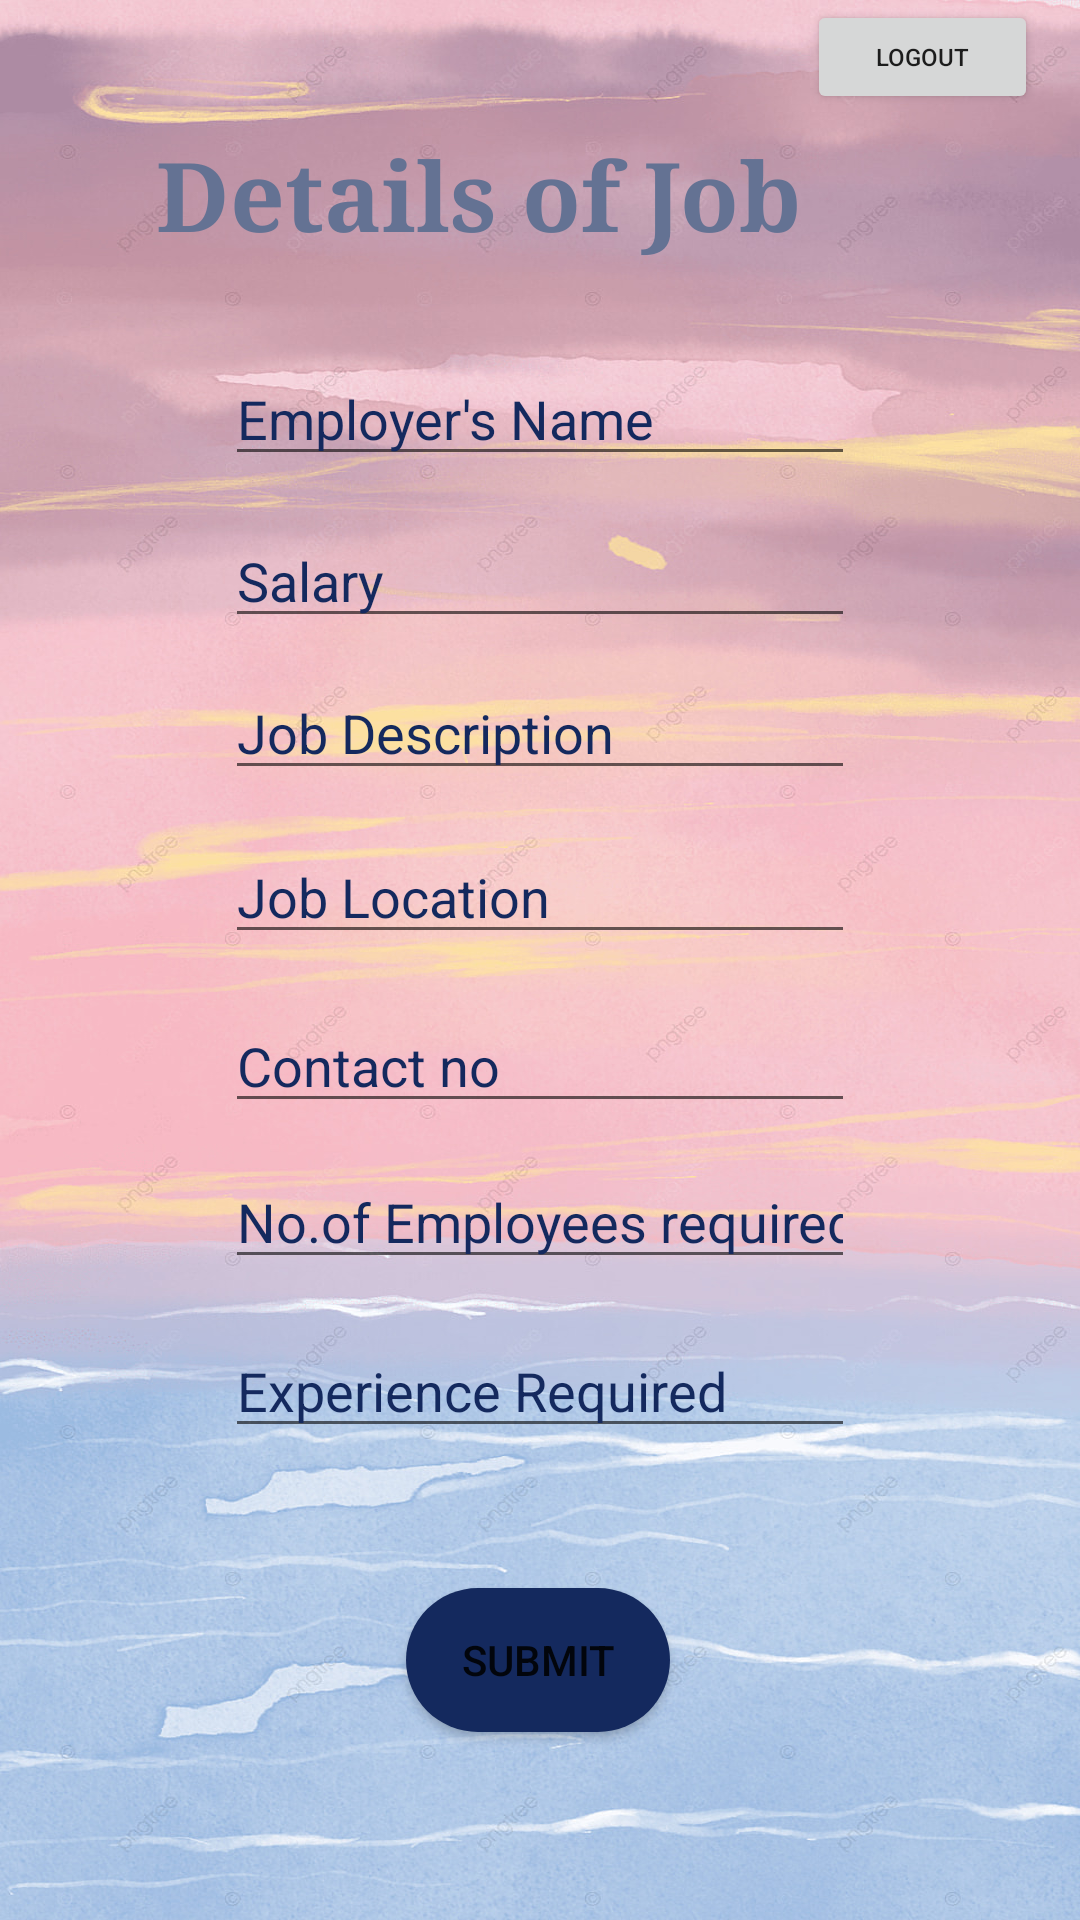

Android layout source for this screen:
<!-- AndroidManifest.xml: application theme Theme.10007 -->
<!-- res/layout/activity_job.xml -->
<?xml version="1.0" encoding="utf-8"?>
<androidx.constraintlayout.widget.ConstraintLayout xmlns:android="http://schemas.android.com/apk/res/android"
    xmlns:app="http://schemas.android.com/apk/res-auto"
    xmlns:tools="http://schemas.android.com/tools"
    android:layout_width="match_parent"
    android:layout_height="match_parent"
    android:background="@drawable/img15"
    tools:context=".job">


    <EditText
        android:id="@+id/job_desc"
        android:layout_width="wrap_content"
        android:layout_height="wrap_content"
        android:ems="10"
        android:hint="Job Description"
        android:inputType="textPersonName"
        android:singleLine="true"
        android:textColor="@color/Blue"
        android:textColorHint="@color/Blue"
        app:layout_constraintBottom_toBottomOf="parent"
        app:layout_constraintEnd_toEndOf="parent"
        app:layout_constraintStart_toStartOf="parent"
        app:layout_constraintTop_toTopOf="parent"
        app:layout_constraintVertical_bias="0.371" />

    <EditText
        android:id="@+id/phone"
        android:layout_width="wrap_content"
        android:layout_height="wrap_content"
        android:ems="10"
        android:hint="Contact no"
        android:inputType="phone"
        android:textColor="@color/Blue"
        android:textColorHint="@color/Blue"
        app:layout_constraintBottom_toBottomOf="parent"
        app:layout_constraintEnd_toEndOf="parent"
        app:layout_constraintStart_toStartOf="parent"
        app:layout_constraintTop_toTopOf="parent"
        app:layout_constraintVertical_bias="0.556" />

    <EditText
        android:id="@+id/salary"
        android:layout_width="wrap_content"
        android:layout_height="wrap_content"
        android:ems="10"
        android:hint="Salary"
        android:inputType="phone"
        android:textColor="@color/Blue"
        android:textColorHint="@color/Blue"
        app:layout_constraintBottom_toBottomOf="parent"
        app:layout_constraintEnd_toEndOf="parent"
        app:layout_constraintStart_toStartOf="parent"
        app:layout_constraintTop_toTopOf="parent"
        app:layout_constraintVertical_bias="0.286" />

    <Button
        android:id="@+id/savebtn"
        android:layout_width="wrap_content"
        android:layout_height="wrap_content"
        android:onClick="onClick"
        android:text="Submit"
        android:background="@drawable/roundedcorner"
        app:layout_constraintBottom_toBottomOf="parent"
        app:layout_constraintEnd_toEndOf="parent"
        app:layout_constraintHorizontal_bias="0.498"
        app:layout_constraintStart_toStartOf="parent"
        app:layout_constraintTop_toTopOf="parent"
        app:layout_constraintVertical_bias="0.894" />

    <EditText
        android:id="@+id/address"
        android:layout_width="wrap_content"
        android:layout_height="wrap_content"
        android:ems="10"
        android:hint="Job Location"
        android:inputType="textPostalAddress"
        android:textColor="@color/Blue"
        android:textColorHint="@color/Blue"
        app:layout_constraintBottom_toBottomOf="parent"
        app:layout_constraintEnd_toEndOf="parent"
        app:layout_constraintStart_toStartOf="parent"
        app:layout_constraintTop_toTopOf="parent"
        app:layout_constraintVertical_bias="0.462" />

    <EditText
        android:id="@+id/no_empl"
        android:layout_width="wrap_content"
        android:layout_height="wrap_content"
        android:ems="10"
        android:hint="No.of Employees required"
        android:inputType="number"
        android:textColor="@color/Blue"
        android:textColorHint="@color/Blue"
        app:layout_constraintBottom_toBottomOf="parent"
        app:layout_constraintEnd_toEndOf="parent"
        app:layout_constraintStart_toStartOf="parent"
        app:layout_constraintTop_toTopOf="parent"
        app:layout_constraintVertical_bias="0.643" />

    <TextView
        android:id="@+id/job_del"
        android:layout_width="256dp"
        android:layout_height="59dp"
        android:fontFamily="serif"
        android:text="Details of Job"
        android:textColor="@color/white"
        android:textSize="32dp"
        android:textStyle="bold"
        app:layout_constraintBottom_toBottomOf="parent"
        app:layout_constraintEnd_toEndOf="parent"
        app:layout_constraintStart_toStartOf="parent"
        app:layout_constraintTop_toTopOf="parent"
        app:layout_constraintVertical_bias="0.074" />

    <ProgressBar
        android:id="@+id/progressBar"
        style="?android:attr/progressBarStyle"
        android:layout_width="wrap_content"
        android:layout_height="wrap_content"
        android:visibility="invisible"
        app:layout_constraintBottom_toBottomOf="parent"
        app:layout_constraintEnd_toEndOf="parent"
        app:layout_constraintHorizontal_bias="0.498"
        app:layout_constraintStart_toStartOf="parent"
        app:layout_constraintTop_toTopOf="parent"
        app:layout_constraintVertical_bias="0.995" />

    <EditText
        android:id="@+id/empname"
        android:layout_width="wrap_content"
        android:layout_height="wrap_content"
        android:ems="10"
        android:inputType="textPersonName"
        android:hint="Employer's Name"
        android:textColor="@color/Blue"
        android:textColorHint="@color/Blue"
        app:layout_constraintBottom_toBottomOf="parent"
        app:layout_constraintEnd_toEndOf="parent"
        app:layout_constraintStart_toStartOf="parent"
        app:layout_constraintTop_toTopOf="parent"
        app:layout_constraintVertical_bias="0.196" />

    <EditText
        android:id="@+id/experience"
        android:layout_width="wrap_content"
        android:layout_height="wrap_content"
        android:ems="10"
        android:inputType="number"
        android:textColor="@color/Blue"
        android:textColorHint="@color/Blue"
        android:hint="Experience Required"
        app:layout_constraintBottom_toBottomOf="parent"
        app:layout_constraintEnd_toEndOf="parent"
        app:layout_constraintStart_toStartOf="parent"
        app:layout_constraintTop_toTopOf="parent"
        app:layout_constraintVertical_bias="0.737" />
    <Button
        android:id="@+id/logbtn"
        android:layout_width="77dp"
        android:layout_height="38dp"
        android:text="@string/button4"
        android:textSize="8sp"
        android:onClick="logout"
        app:layout_constraintBottom_toBottomOf="@+id/scrollView2"
        app:layout_constraintEnd_toEndOf="parent"
        app:layout_constraintHorizontal_bias="0.95"
        app:layout_constraintStart_toStartOf="parent"
        app:layout_constraintTop_toTopOf="parent"
        app:layout_constraintVertical_bias="0.0" />


</androidx.constraintlayout.widget.ConstraintLayout>
<!-- resources referenced by this layout -->
<resources>
  <color name="Blue">#14295E</color>
  <color name="white">#647293</color>
  <!-- drawable img15: jpg bitmap (drawable, 259286 bytes) -->
  <!-- drawable roundedcorner (drawable) -->
  <?xml version="1.0" encoding="utf-8"?>
  <shape xmlns:android="http://schemas.android.com/apk/res/android">
      <corners  android:radius="50dp"/>
      <solid android:color="@color/Blue"/>
  </shape>
  <string name="button4">LogOut</string>
  <style name="Theme.10007" parent="Theme.MaterialComponents.DayNight.DarkActionBar">
          
          <item name="colorPrimary">@color/purple_500</item>
          <item name="colorPrimaryVariant">@color/purple_700</item>
          <item name="colorOnPrimary">@color/white</item>
          
          <item name="colorSecondary">@color/teal_200</item>
          <item name="colorSecondaryVariant">@color/teal_700</item>
          <item name="colorOnSecondary">@color/black</item>
          
          <item name="android:statusBarColor" tools:targetApi="l">?attr/colorPrimaryVariant</item>
          
      </style>
  <color name="purple_500">#FF6200EE</color>
  <color name="purple_700">#7A67A6</color>
  <color name="teal_200">#FF03DAC5</color>
  <color name="teal_700">#FF018786</color>
  <color name="black">#FF000000</color>
</resources>
